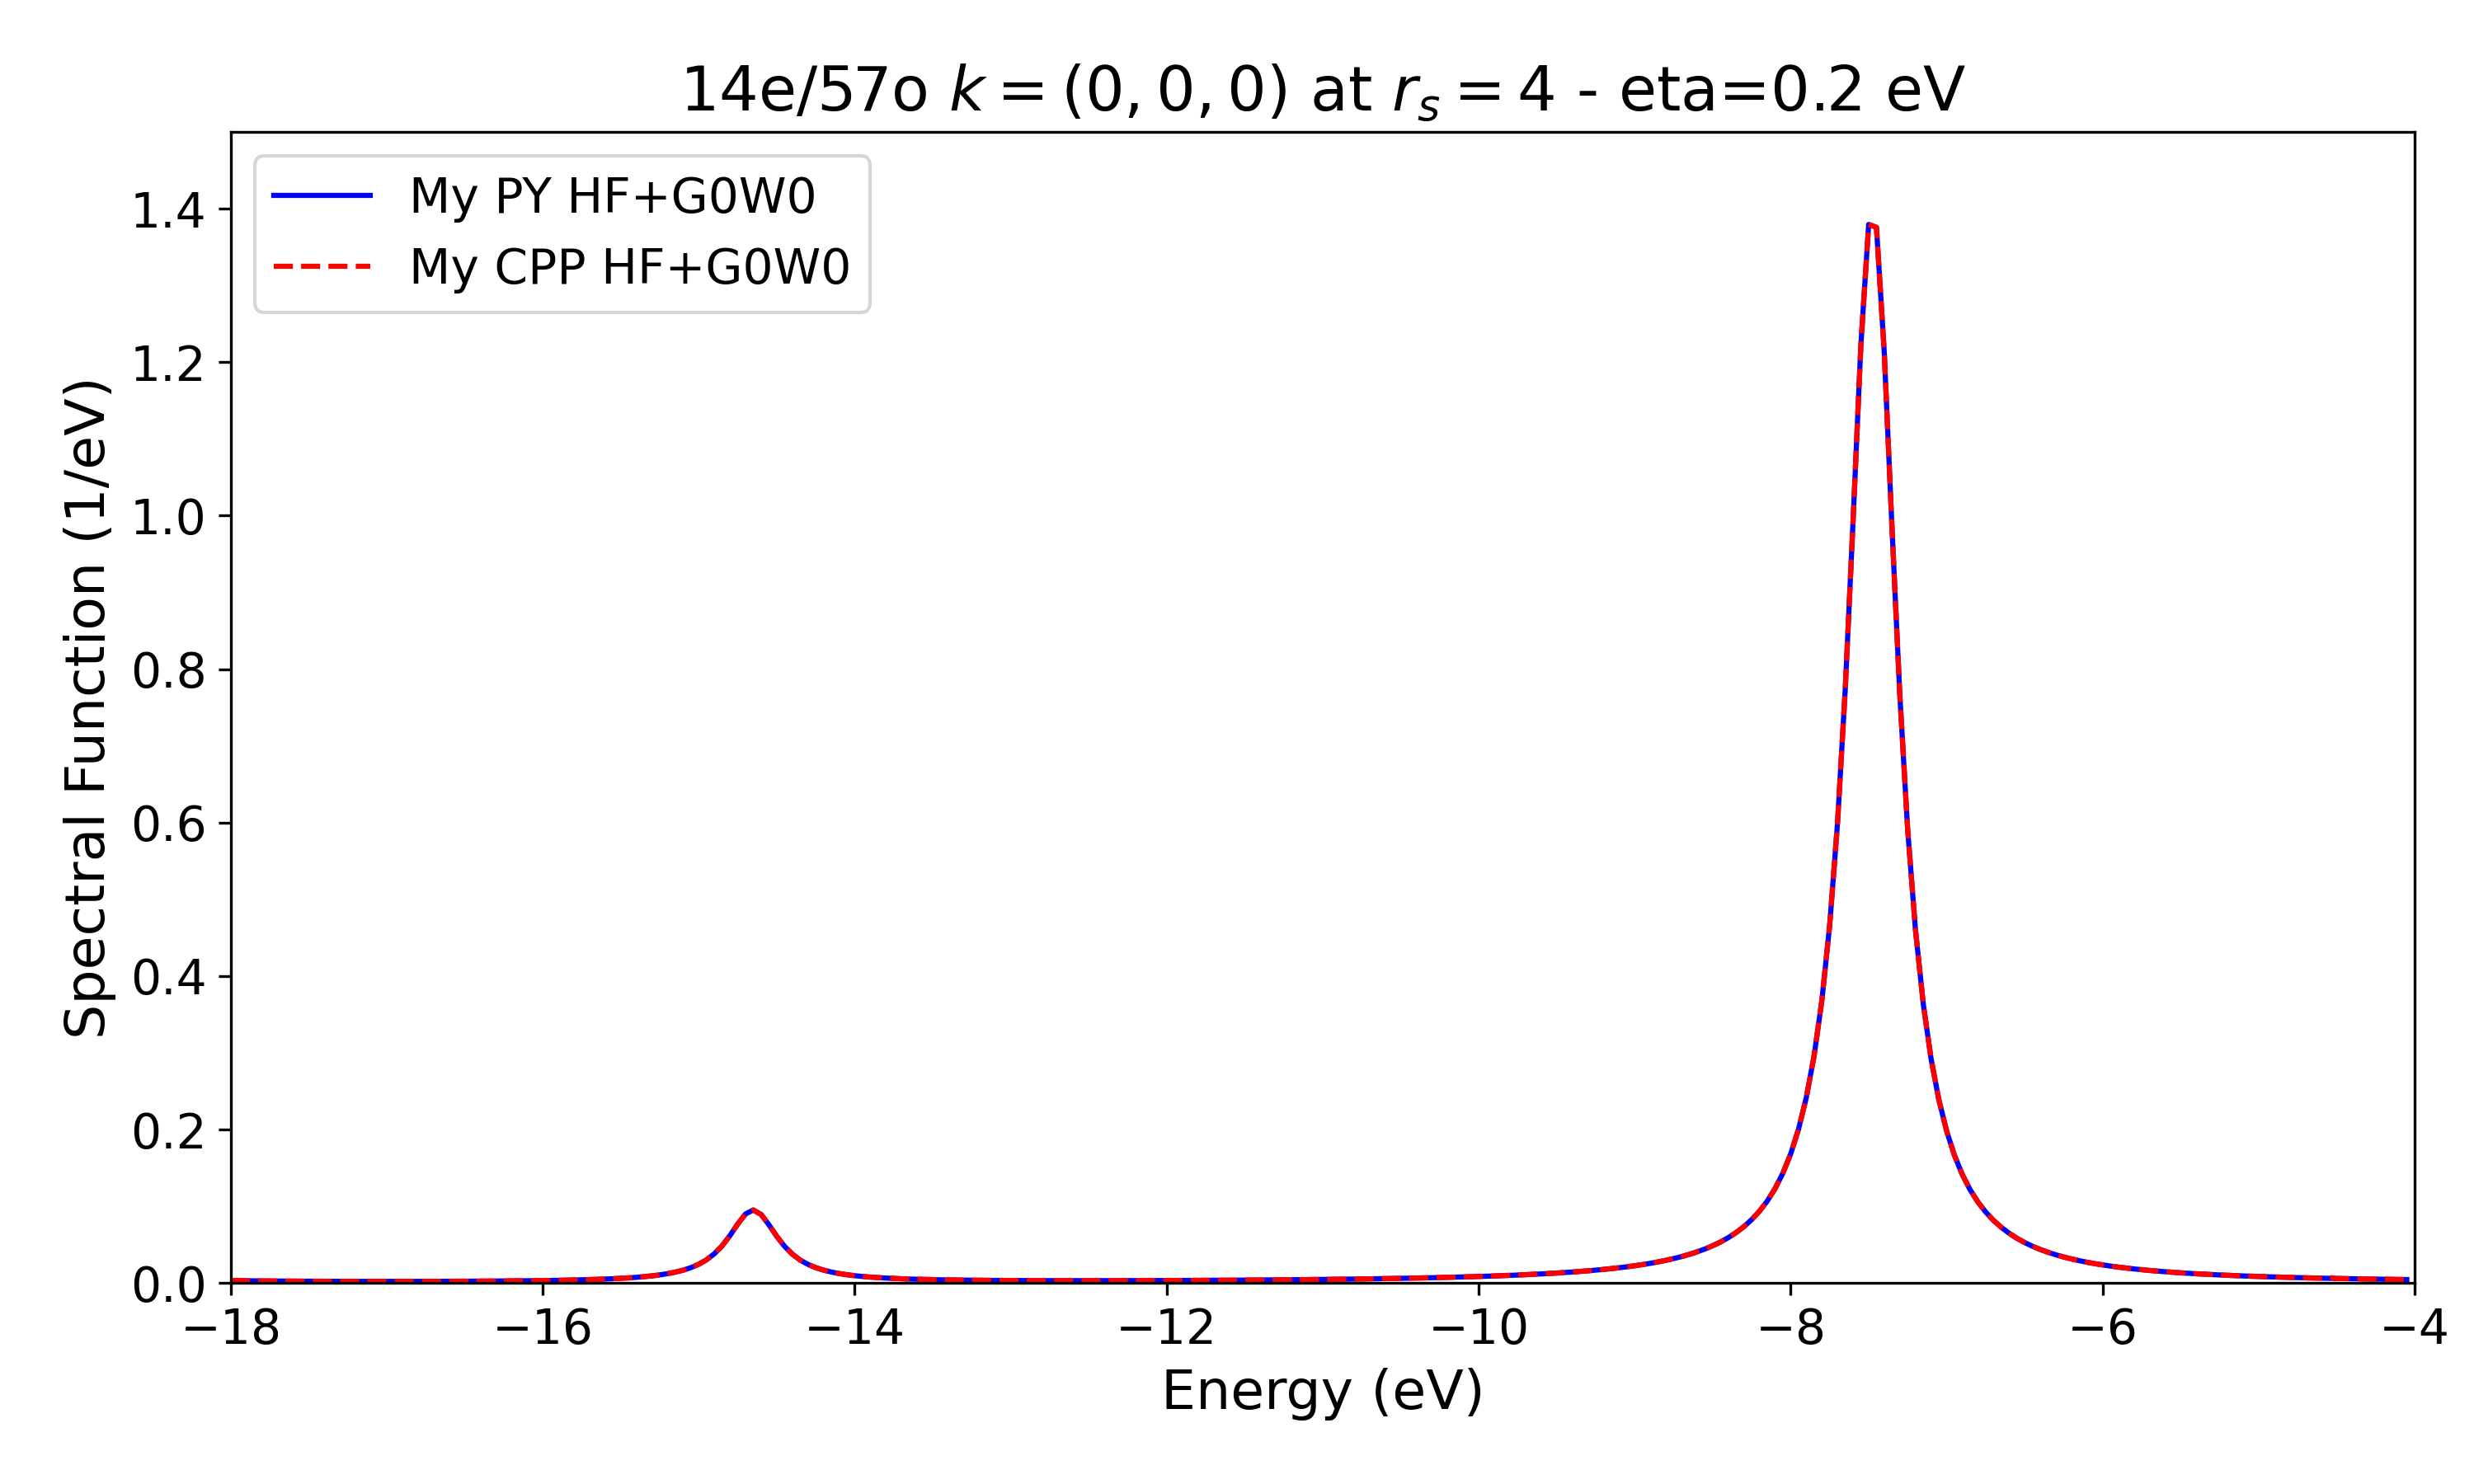

Generate this figure with Python:
import numpy as np
import h5py
import matplotlib.pyplot as plt
from matplotlib.lines import Line2D
import os
plt.rcParams.update({
    'font.size': 16,          # General font size
    'axes.titlesize': 18,     # Title font size
    'axes.labelsize': 16,     # X and Y axis label font size
    'xtick.labelsize': 14,    # X tick label font size
    'ytick.labelsize': 14,    # Y tick label font size
    'legend.fontsize': 14     # Legend font size
})
script_dir = os.path.dirname(os.path.abspath(__file__))
os.chdir(script_dir)
HARTREE_TO_EV = 27.2114
r = 4
p_idx = 0
nocc = 7
k_label = r"$k=(0,0,0)$" if p_idx == 0 else r"$k=(2\pi/L,0,0)$"
title = rf"14e/57o {k_label} at $r_s={r}$"
def inspect_hdf5(filename):
    """Utility to print the structure of an HDF5 file for debugging."""
    with h5py.File(filename, "r") as f:
        print("Top-level keys:", list(f.keys()))
        def walk(name, obj):
            if isinstance(obj, h5py.Dataset):
                print("DATASET:", name, obj.shape, obj.dtype)
            elif isinstance(obj, h5py.Group):
                print("GROUP:  ", name)
        f.visititems(walk)
python_gw_cache = "gw_spectral_ne14_nbsf57_rs4.h5"
inspect_hdf5(python_gw_cache)

with h5py.File(python_gw_cache, "r") as f:
    python_omegas = f['omega'][:]
    python_spectral = f['spectral'][:][0].flatten()
cpp_gw_cache = "ne14_rs4_gw_cache_cpp.h5"
inspect_hdf5(cpp_gw_cache)
with h5py.File(cpp_gw_cache, "r") as f:
    cpp_omegas_hf = f['hf_omegas_ne14'][:].flatten()
    cpp_g0w0_spec_hf = f['hf_g0w0_spec_ne14'][:].flatten()
    cpp_g0w0_spec_xB_hf = f['hf_g0w0_spec_xB_ne14'][:].flatten()
cpp_gwac='14e57o_gwac.h5'
inspect_hdf5(cpp_gwac)
'''
DATASET: hf_g0w0_spec_ne14 (1, 7997) float64
DATASET: hf_g0w0_spec_xB_ne14 (1, 7997) float64
DATASET: hf_g0w0pC_mfepep_ne14 (1, 7997) float64
DATASET: hf_g0w0pC_qpepep_ne14 (1, 7997) float64
DATASET: hf_g0wpC_mfepep_ne14 (1, 7997) float64
DATASET: hf_g0wpC_qpepep_ne14 (1, 7997) float64
DATASET: hf_gw0pC_mfepep_ne14 (1, 7997) float64
DATASET: hf_gw0pC_qpepep_ne14 (1, 7997) float64
DATASET: hf_gwpC_mfepep_ne14 (1, 7997) float64
DATASET: hf_gwpC_qpepep_ne14 (1, 7997) float64
DATASET: hf_omegas_ne14 (1, 7997) float64
'''
with h5py.File(cpp_gwac, "r") as f:
    cpp_g0w0_spec_ne14_ac = f['hf_g0w0_spec_ne14'][:].flatten()
    cpp_g0w0_spec_xB_ne14_ac = f['hf_g0w0_spec_xB_ne14'][:].flatten()
    cpp_omegas_ne14_ac = f['hf_omegas_ne14'][:].flatten()
py_gwcd_nw400_hf = '/Users/patrykkozlowski/Library/CloudStorage/OneDrive-HarvardUniversity/Attachments/pk_notes/src/aw/14e57o_nwcd400_HF_py.h5'
inspect_hdf5(py_gwcd_nw400_hf)
'''/ce_omegas               Dataset {7997}
/gw_spec_cd              Dataset {280}
/omegas                  Dataset {280}
/qp_g0w0_cd              Dataset {SCALAR}
/spec_fn_g0w0pc          Dataset {7997}
'''
with h5py.File(py_gwcd_nw400_hf, "r") as f:
    py_gwcd_nw400_hf_omegas_mC = f['omegas'][:].flatten()
    py_gwcd_nw400_hf_g0w0_spec = f['gw_spec_cd'][:].flatten()
    py_gwcd_nw400_hf_omegas_pC = f['ce_omegas'][:].flatten()
    py_gwcd_nw400_hf_g0w0pC_qpepep = f['spec_fn_g0w0pc'][:].flatten()
    py_gwcd_nw400_hf_qpe_g0w0 = f['qp_g0w0_cd'][()]
cpp_gwcd_nw400_hf = '/Users/patrykkozlowski/Library/CloudStorage/OneDrive-HarvardUniversity/Attachments/pk_notes/src/aw/14e57o_nwcd400_HF_cpp.h5'
inspect_hdf5(cpp_gwcd_nw400_hf)
'''
DATASET: hf_g0w0_spec_ne14 (1, 280) float64
DATASET: hf_g0w0pC_mfepep_ne14 (1, 7997) float64
DATASET: hf_g0w0pC_qpepep_ne14 (1, 7997) float64
DATASET: hf_omegas_mC_ne14 (1, 280) float64
DATASET: hf_omegas_pC_ne14 (1, 7997) float64
DATASET: hf_qpes_g0w0_ne14 (1, 1) float64
'''
with h5py.File(cpp_gwcd_nw400_hf, "r") as f:
    cpp_gwcd_nw400_hf_omegas_mC = f['hf_omegas_mC_ne14'][:].flatten()
    cpp_gwcd_nw400_hf_g0w0_spec = f['hf_g0w0_spec_ne14'][:].flatten()
    cpp_gwcd_nw400_hf_omegas_pC = f['hf_omegas_pC_ne14'][:].flatten()
    cpp_gwcd_nw400_hf_g0w0pC_qpepep = f['hf_g0w0pC_qpepep_ne14'][:].flatten()
    cpp_gwcd_nw400_hf_qpe_g0w0 = f['hf_qpes_g0w0_ne14'][()].squeeze()
# Print the difference between the qpes
qpe_diff = py_gwcd_nw400_hf_qpe_g0w0 - cpp_gwcd_nw400_hf_qpe_g0w0
print(f"Difference in QP energy: {qpe_diff:.6e} Hartree, {qpe_diff*HARTREE_TO_EV:.6e} eV")
# Get the difference between the python and C++ HF+G0W0 spectra
difference = py_gwcd_nw400_hf_g0w0_spec - cpp_gwcd_nw400_hf_g0w0_spec
# get the maximum absolute difference and its frequency At which it occurs  as well as the mean
max_diff = np.max(np.abs(difference))
max_diff_freq = py_gwcd_nw400_hf_omegas_mC[np.argmax(np.abs(difference))]*HARTREE_TO_EV
mean_diff = np.mean(difference)
print(f"Max absolute difference: {max_diff:.6e} at frequency {max_diff_freq:.2f} eV, mean difference: {mean_diff:.6e}")
plt.figure(figsize=(10, 6))
plt.plot(py_gwcd_nw400_hf_omegas_mC*HARTREE_TO_EV, py_gwcd_nw400_hf_g0w0_spec/HARTREE_TO_EV, label='My PY HF+G0W0', color='blue', linestyle='-', marker=None)
plt.plot(cpp_gwcd_nw400_hf_omegas_mC*HARTREE_TO_EV, cpp_gwcd_nw400_hf_g0w0_spec/HARTREE_TO_EV, label='My CPP HF+G0W0', color='red', linestyle='--', marker=None)
plt.xlabel('Energy (eV)')
plt.ylabel('Spectral Function (1/eV)')
plt.title(f'{title} - eta=0.2 eV')
plt.legend()
plt.tight_layout()
plt.xlim(-18, -4)
plt.ylim(0, 1.5)
plt.savefig('gw_14e57o.png', dpi=300)
